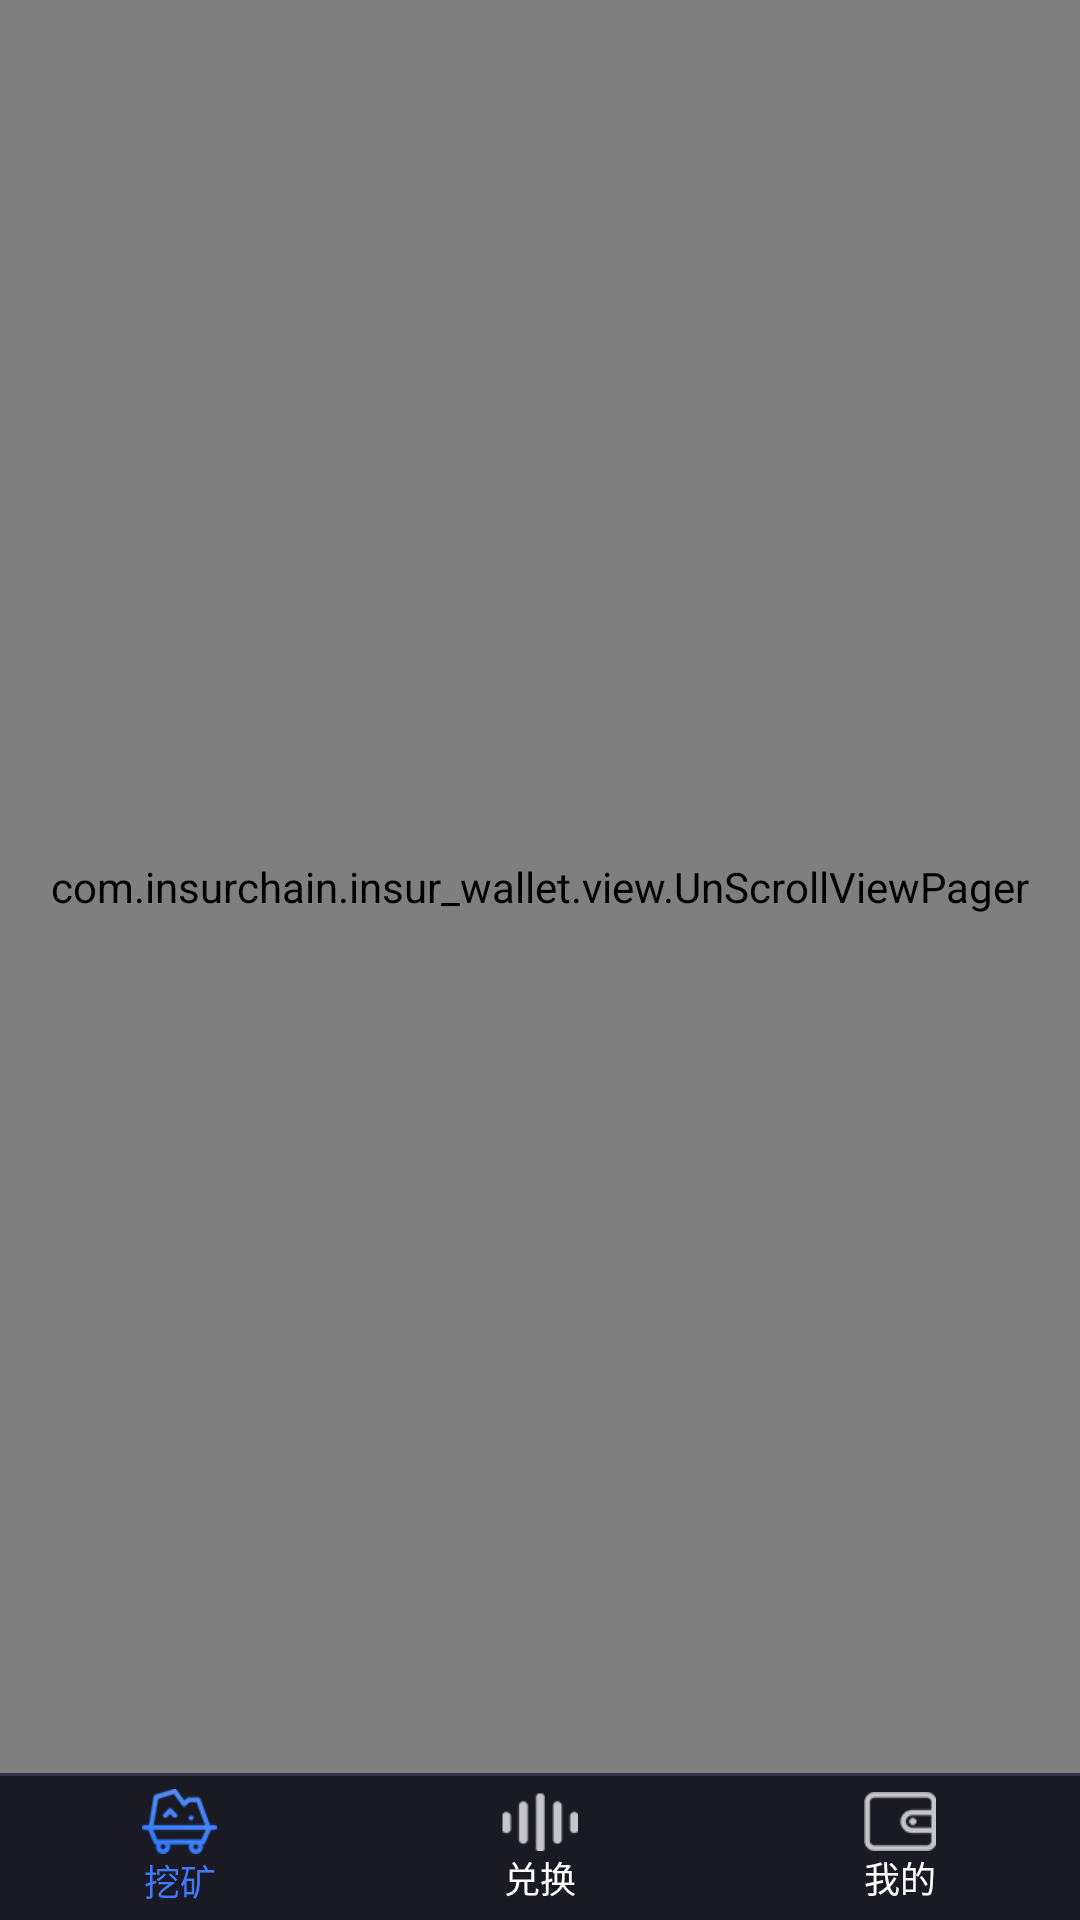

Here is an Android app screen rendered from its layout file. Give the layout XML and the strings, colors and styles it references.
<!-- AndroidManifest.xml: application theme AppBaseTheme -->
<!-- res/layout/activity_main.xml -->
<?xml version="1.0" encoding="utf-8"?>
<RelativeLayout xmlns:android="http://schemas.android.com/apk/res/android"
    xmlns:app="http://schemas.android.com/apk/res-auto"
    xmlns:tools="http://schemas.android.com/tools"
    android:layout_width="match_parent"
    android:layout_height="match_parent"
    android:background="#1a1a24"
    tools:context="com.example.insur_wallet.activity.MainActivity">

    
        
        
        
    
        
        
        

    <include
        android:id="@+id/main_view"
        layout="@layout/activity_main_view"
        android:layout_width="match_parent"
        android:layout_height="match_parent"/>

</RelativeLayout>
<!-- res/layout/activity_main_view.xml (included above) -->
<RelativeLayout xmlns:android="http://schemas.android.com/apk/res/android"
    android:layout_width="match_parent"
    android:layout_height="match_parent">

    <View
        android:layout_width="match_parent"
        android:layout_height="1dp"
        android:layout_above="@+id/tab_rg_menu"
        android:background="#333245" />
    
    
    
    
    
    
    
    
    
    
    <RadioGroup
        android:id="@+id/tab_rg_menu"
        android:layout_width="match_parent"
        android:layout_height="48dp"
        android:layout_alignParentBottom="true"
        android:background="#1a1a24"
        android:orientation="horizontal">

        <RadioButton
            android:id="@+id/tab_rb_1"
            style="@style/tab_rb_style"
            android:checked="true"
            android:drawableTop="@drawable/tab_01"
            android:text="挖矿" />

        <RadioButton
            android:id="@+id/tab_rb_2"
            style="@style/tab_rb_style"
            android:drawableTop="@drawable/tab_02"
            android:text="兑换" />

        <RadioButton
            android:id="@+id/tab_rb_3"
            style="@style/tab_rb_style"
            android:drawableTop="@drawable/tab_03"
            android:text="我的" />

    </RadioGroup>

    <com.example.insur_wallet.view.UnScrollViewPager
        android:id="@+id/vp_content"
        android:layout_width="match_parent"
        android:layout_height="match_parent"
        android:layout_alignParentStart="true"
        android:layout_alignParentTop="true"
        android:layout_marginBottom="49dp" />
</RelativeLayout>
<!-- resources referenced by this layout -->
<resources>
  <!-- drawable tab_01 (drawable) -->
  <?xml version="1.0" encoding="utf-8"?>
  <selector xmlns:android="http://schemas.android.com/apk/res/android">
  
      <item android:drawable="@drawable/dig" android:state_checked="false"/>
      <item android:drawable="@drawable/dig_select" android:state_checked="true"/>
  
  </selector>
  <!-- drawable tab_02 (drawable) -->
  <?xml version="1.0" encoding="utf-8"?>
  <selector xmlns:android="http://schemas.android.com/apk/res/android">
  
      <item android:drawable="@drawable/exchange" android:state_checked="false" />
      <item android:drawable="@drawable/exchange_select" android:state_checked="true"/>
  
  </selector>
  <!-- drawable tab_03 (drawable) -->
  <?xml version="1.0" encoding="utf-8"?>
  <selector xmlns:android="http://schemas.android.com/apk/res/android">
  
      <item android:drawable="@drawable/mine" android:state_checked="false"/>
      <item android:drawable="@drawable/mine_select" android:state_checked="true"/>
  
  </selector>
  <style name="tab_rb_style">
          <item name="android:layout_width">0dp</item>
          <item name="android:layout_height">wrap_content</item>
          <item name="android:layout_weight">1.0</item>
          <item name="android:gravity">center</item>
          <item name="android:textSize">12sp</item>
          <item name="android:layout_gravity">center</item>
          <item name="android:button">@null</item>
          <item name="android:background">@null</item>
          <item name="android:layout_margin">2dp</item>
          <item name="android:drawablePadding">0dp</item>
          <item name="android:textColor">@drawable/tab_selector</item>
      </style>
  <style name="AppBaseTheme" parent="Theme.AppCompat.Light.DarkActionBar">
          
          
          
          
          
          
  
          <item name="android:textAllCaps">false</item>
          <item name="android:windowActionBar">false</item>
          <item name="windowActionBar">false</item>
          <item name="android:windowAnimationStyle">@style/default_animation</item>
          <item name="windowNoTitle">true</item>
          <item name="colorPrimary">@color/colorPrimary</item>
          <item name="colorPrimaryDark">@color/colorPrimaryDark</item>
          <item name="colorAccent">@color/colorAccent</item>
          <item name="android:windowIsTranslucent">true</item>
          <item name="android:windowContentOverlay">@null</item>
          <item name="android:windowBackground">@android:color/transparent</item>
      </style>
  <!-- drawable dig: png bitmap (drawable-xhdpi, 5240 bytes) -->
  <!-- drawable dig_select: png bitmap (drawable-xhdpi, 3380 bytes) -->
  <!-- drawable exchange: png bitmap (drawable-xhdpi, 1771 bytes) -->
  <!-- drawable exchange_select: png bitmap (drawable-xhdpi, 2555 bytes) -->
  <!-- drawable mine: png bitmap (drawable-xhdpi, 1857 bytes) -->
  <!-- drawable mine_select: png bitmap (drawable-xhdpi, 2595 bytes) -->
  <!-- drawable tab_selector (drawable) -->
  <?xml version="1.0" encoding="utf-8"?>
  <selector xmlns:android="http://schemas.android.com/apk/res/android">
  
      <item android:state_checked="true" android:color="@color/tab_text_select"/>
      <item android:state_checked="false" android:color="@color/tab_text"/>
      <item android:color="@android:color/darker_gray"/>
  
  </selector>
  <style name="default_animation" parent="@android:style/Animation.Activity">
          <item name="android:activityOpenEnterAnimation">@anim/slide_right_in</item>
          <item name="android:activityOpenExitAnimation">@anim/slide_left_out</item>
          <item name="android:activityCloseEnterAnimation">@anim/slide_left_in</item>
          <item name="android:activityCloseExitAnimation">@anim/slide_right_out</item>
      </style>
  <color name="colorPrimary">#1a1a24</color>
  <color name="colorPrimaryDark">#1a1a24</color>
  <color name="colorAccent">#4477ff</color>
  <color name="tab_text_select">#4477ff</color>
  <color name="tab_text">#ffffff</color>
</resources>
